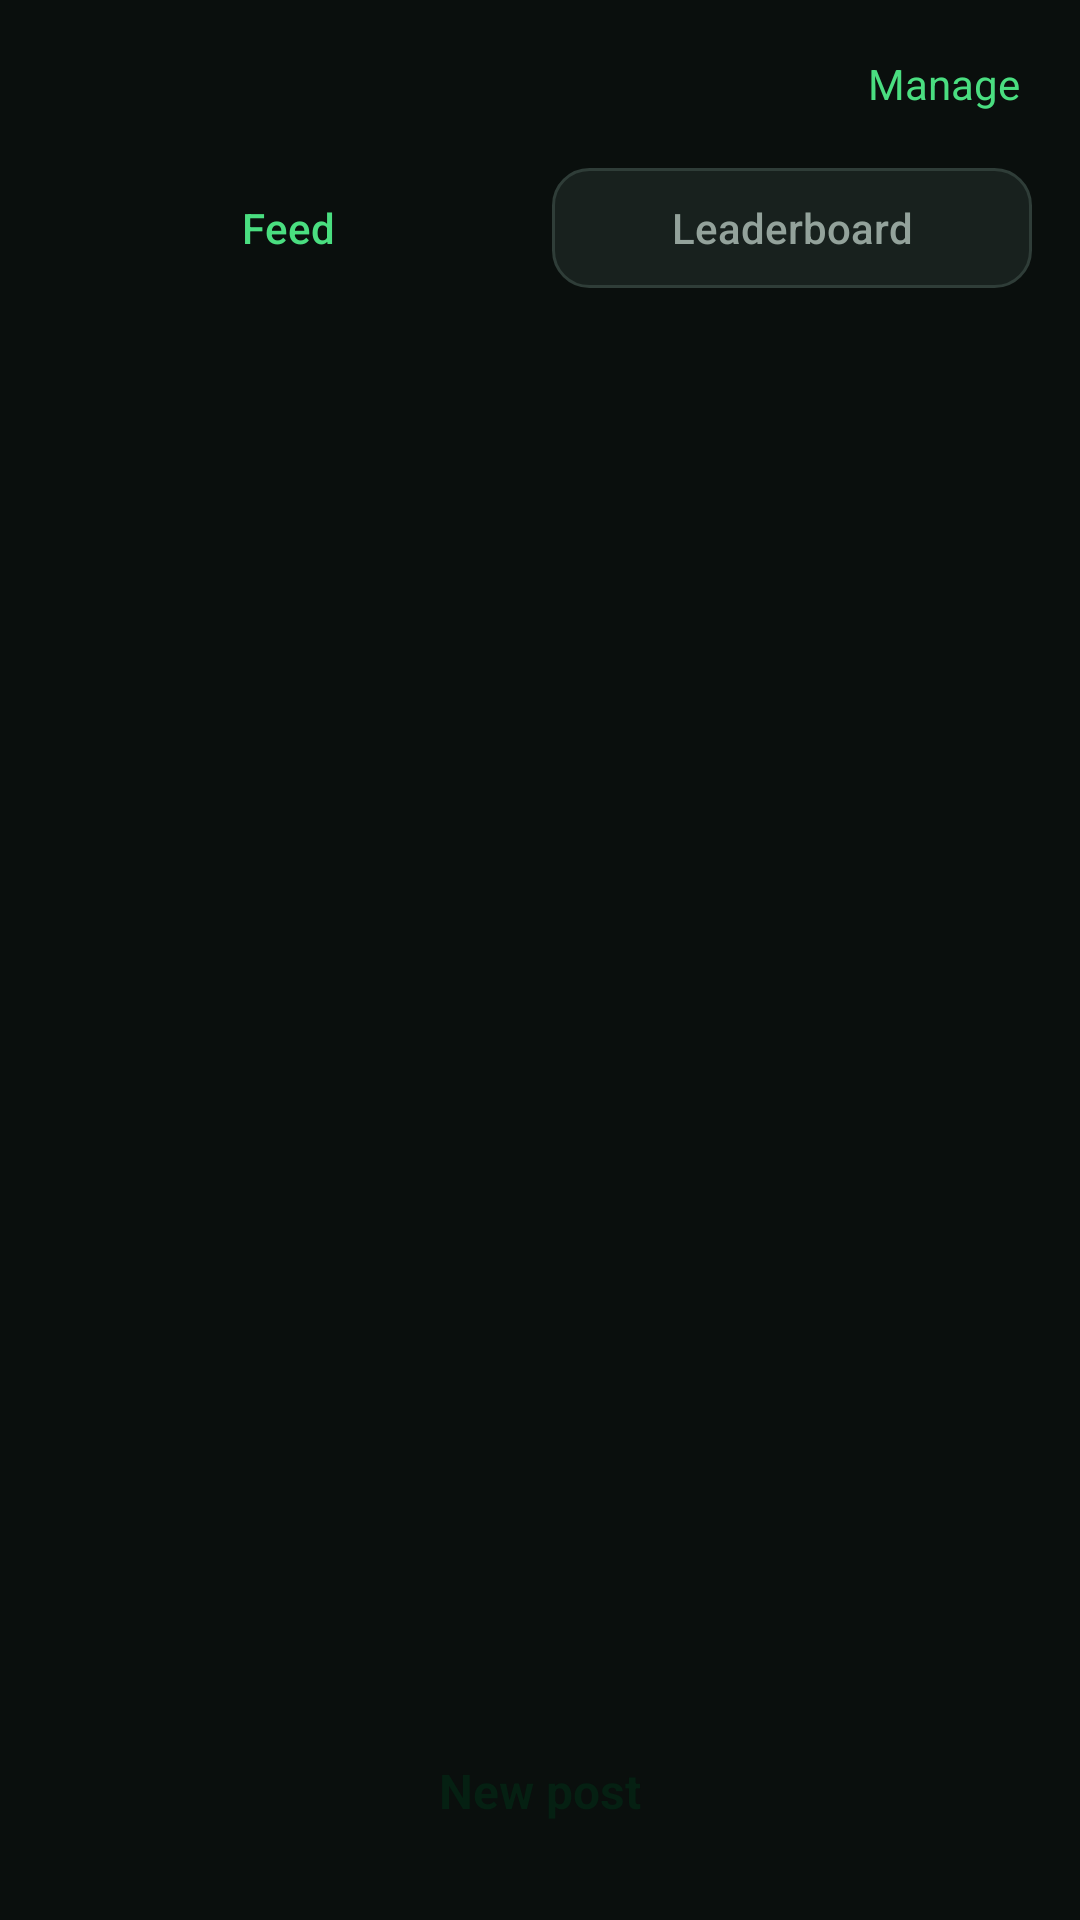

Here is an Android app screen rendered from its layout file. Give the layout XML and the strings, colors and styles it references.
<!-- AndroidManifest.xml: application theme Theme.FitTrack -->
<!-- res/layout/activity_community_detail.xml -->
<?xml version="1.0" encoding="utf-8"?>
<androidx.constraintlayout.widget.ConstraintLayout
    xmlns:android="http://schemas.android.com/apk/res/android"
    xmlns:app="http://schemas.android.com/apk/res-auto"
    xmlns:tools="http://schemas.android.com/tools"
    android:layout_width="match_parent"
    android:layout_height="match_parent"
    android:background="@color/bg_base"
    android:fitsSystemWindows="true">

    <FrameLayout
        android:id="@+id/appBar"
        android:layout_width="match_parent"
        android:layout_height="@dimen/app_bar_height"
        app:layout_constraintTop_toTopOf="parent"
        app:layout_constraintStart_toStartOf="parent"
        app:layout_constraintEnd_toEndOf="parent">

        <ImageView
            android:id="@+id/backButton"
            android:layout_width="@dimen/touch_target"
            android:layout_height="@dimen/touch_target"
            android:layout_gravity="center_vertical|start"
            android:layout_marginStart="@dimen/space_sm"
            android:padding="12dp"
            android:src="@drawable/ic_arrow_back"
            android:background="?attr/selectableItemBackgroundBorderless"
            android:contentDescription="@string/cd_back"
            android:focusable="true"
            android:clickable="true" />

        <TextView
            android:id="@+id/screenTitle"
            style="@style/Widget.FitTrack.AppBarTitle"
            android:layout_gravity="center"
            android:layout_marginHorizontal="64dp"
            android:maxLines="1"
            android:ellipsize="end"
            tools:text="Morning Runners" />

        <TextView
            android:id="@+id/manageBtn"
            android:layout_width="wrap_content"
            android:layout_height="@dimen/touch_target"
            android:layout_gravity="center_vertical|end"
            android:layout_marginEnd="@dimen/space_sm"
            android:gravity="center"
            android:paddingHorizontal="@dimen/space_md"
            android:text="@string/community_action_manage"
            android:textColor="@color/brand_bright"
            android:textSize="14sp"
            android:background="?attr/selectableItemBackgroundBorderless"
            android:focusable="true"
            android:clickable="true" />

    </FrameLayout>

    
    <LinearLayout
        android:id="@+id/tabRow"
        android:layout_width="match_parent"
        android:layout_height="wrap_content"
        android:orientation="horizontal"
        android:paddingHorizontal="@dimen/screen_margin"
        android:paddingBottom="@dimen/space_md"
        app:layout_constraintTop_toBottomOf="@id/appBar"
        app:layout_constraintStart_toStartOf="parent"
        app:layout_constraintEnd_toEndOf="parent">

        <TextView
            android:id="@+id/feedTab"
            android:layout_width="0dp"
            android:layout_weight="1"
            android:layout_height="40dp"
            android:gravity="center"
            android:text="@string/community_tab_feed"
            android:textSize="14sp"
            android:fontFamily="sans-serif-medium"
            android:background="@drawable/bg_chip_selected"
            android:textColor="@color/brand_bright"
            android:focusable="true"
            android:clickable="true" />

        <TextView
            android:id="@+id/boardTab"
            android:layout_width="0dp"
            android:layout_weight="1"
            android:layout_height="40dp"
            android:layout_marginStart="@dimen/space_sm"
            android:gravity="center"
            android:text="@string/community_tab_board"
            android:textSize="14sp"
            android:fontFamily="sans-serif-medium"
            android:background="@drawable/bg_chip_unselected"
            android:textColor="@color/text_secondary"
            android:focusable="true"
            android:clickable="true" />

    </LinearLayout>

    
    <LinearLayout
        android:id="@+id/boardHeader"
        android:layout_width="match_parent"
        android:layout_height="wrap_content"
        android:orientation="vertical"
        android:layout_marginHorizontal="@dimen/screen_margin"
        android:background="@drawable/bg_card_hero"
        android:padding="@dimen/space_lg"
        android:visibility="gone"
        app:layout_constraintTop_toBottomOf="@id/tabRow"
        app:layout_constraintStart_toStartOf="parent"
        app:layout_constraintEnd_toEndOf="parent"
        tools:visibility="visible">

        <TextView
            android:id="@+id/boardWeek"
            android:layout_width="match_parent"
            android:layout_height="wrap_content"
            android:textAppearance="@style/TextAppearance.FitTrack.Overline"
            tools:text="25 Aug – 31 Aug · Steps" />

        <TextView
            android:id="@+id/lastWeekWinner"
            android:layout_width="match_parent"
            android:layout_height="wrap_content"
            android:layout_marginTop="@dimen/space_xs"
            android:textAppearance="@style/TextAppearance.FitTrack.Caption"
            android:visibility="gone"
            tools:text="Last week: Ahmed Samir, 68,402 steps"
            tools:visibility="visible" />

    </LinearLayout>

    <androidx.recyclerview.widget.RecyclerView
        android:id="@+id/contentList"
        android:layout_width="match_parent"
        android:layout_height="0dp"
        android:clipToPadding="false"
        android:paddingHorizontal="@dimen/screen_margin"
        android:paddingBottom="@dimen/content_bottom_padding"
        app:layout_constraintTop_toBottomOf="@id/boardHeader"
        app:layout_constraintBottom_toTopOf="@id/newPostBtn"
        app:layout_constraintStart_toStartOf="parent"
        app:layout_constraintEnd_toEndOf="parent"
        tools:listitem="@layout/item_post" />

    <ProgressBar
        android:id="@+id/progress"
        android:layout_width="wrap_content"
        android:layout_height="wrap_content"
        android:indeterminateTint="@color/brand_bright"
        android:visibility="gone"
        app:layout_constraintTop_toTopOf="@id/contentList"
        app:layout_constraintBottom_toBottomOf="@id/contentList"
        app:layout_constraintStart_toStartOf="parent"
        app:layout_constraintEnd_toEndOf="parent" />

    <TextView
        android:id="@+id/emptyText"
        android:layout_width="match_parent"
        android:layout_height="wrap_content"
        android:gravity="center"
        android:paddingHorizontal="@dimen/space_xxl"
        android:textAppearance="@style/TextAppearance.FitTrack.Caption"
        android:visibility="gone"
        app:layout_constraintTop_toTopOf="@id/contentList"
        app:layout_constraintBottom_toBottomOf="@id/contentList"
        app:layout_constraintStart_toStartOf="parent"
        app:layout_constraintEnd_toEndOf="parent"
        tools:text="No posts yet. Be the first."
        tools:visibility="visible" />

    <TextView
        android:id="@+id/newPostBtn"
        style="@style/Widget.FitTrack.Button.Primary"
        android:layout_width="0dp"
        android:layout_marginHorizontal="@dimen/screen_margin"
        android:layout_marginBottom="@dimen/space_lg"
        android:text="@string/community_action_new_post"
        app:layout_constraintBottom_toBottomOf="parent"
        app:layout_constraintStart_toStartOf="parent"
        app:layout_constraintEnd_toEndOf="parent" />

</androidx.constraintlayout.widget.ConstraintLayout>
<!-- res/layout/item_post.xml (included above) -->
<?xml version="1.0" encoding="utf-8"?>
<LinearLayout xmlns:android="http://schemas.android.com/apk/res/android"
    xmlns:tools="http://schemas.android.com/tools"
    android:layout_width="match_parent"
    android:layout_height="wrap_content"
    android:layout_marginTop="@dimen/space_md"
    android:orientation="vertical"
    android:background="@drawable/bg_card"
    android:padding="@dimen/space_lg">

    <LinearLayout
        android:layout_width="match_parent"
        android:layout_height="wrap_content"
        android:orientation="horizontal"
        android:gravity="center_vertical">

        
        <FrameLayout
            android:layout_width="36dp"
            android:layout_height="36dp">

            <TextView
                android:id="@+id/authorInitials"
                android:layout_width="match_parent"
                android:layout_height="match_parent"
                android:gravity="center"
                android:textColor="@color/white"
                android:textSize="13sp"
                android:fontFamily="sans-serif-medium"
                android:includeFontPadding="false"
                tools:text="AS" />

            <ImageView
                android:id="@+id/authorAvatar"
                android:layout_width="match_parent"
                android:layout_height="match_parent"
                android:scaleType="centerCrop"
                android:importantForAccessibility="no" />

        </FrameLayout>

        <LinearLayout
            android:layout_width="0dp"
            android:layout_weight="1"
            android:layout_height="wrap_content"
            android:layout_marginStart="@dimen/space_md"
            android:orientation="vertical">

            <TextView
                android:id="@+id/authorName"
                android:layout_width="match_parent"
                android:layout_height="wrap_content"
                android:maxLines="1"
                android:ellipsize="end"
                android:textAppearance="@style/TextAppearance.FitTrack.Section"
                android:textSize="15sp"
                tools:text="Ahmed Samir" />

            <TextView
                android:id="@+id/postTime"
                android:layout_width="match_parent"
                android:layout_height="wrap_content"
                android:textAppearance="@style/TextAppearance.FitTrack.Caption"
                android:textSize="12sp"
                tools:text="3h" />

        </LinearLayout>

        <TextView
            android:id="@+id/deleteBtn"
            android:layout_width="wrap_content"
            android:layout_height="32dp"
            android:gravity="center"
            android:paddingHorizontal="@dimen/space_md"
            android:text="@string/action_delete"
            android:textColor="@color/danger"
            android:textSize="13sp"
            android:background="?attr/selectableItemBackgroundBorderless"
            android:focusable="true"
            android:clickable="true"
            android:visibility="gone"
            tools:visibility="visible" />

    </LinearLayout>

    <TextView
        android:id="@+id/postText"
        android:layout_width="match_parent"
        android:layout_height="wrap_content"
        android:layout_marginTop="@dimen/space_md"
        android:textAppearance="@style/TextAppearance.FitTrack.Caption"
        android:textColor="@color/text_primary"
        android:textSize="15sp"
        android:lineSpacingExtra="2dp"
        tools:text="Managed 8km before work this morning." />

    <ImageView
        android:id="@+id/postImage"
        android:layout_width="match_parent"
        android:layout_height="220dp"
        android:layout_marginTop="@dimen/space_md"
        android:scaleType="centerCrop"
        android:background="@color/surface_variant"
        android:contentDescription="@string/cd_post_photo"
        android:visibility="gone"
        tools:visibility="visible" />

    <LinearLayout
        android:id="@+id/reactionRow"
        android:layout_width="match_parent"
        android:layout_height="wrap_content"
        android:layout_marginTop="@dimen/space_md"
        android:orientation="horizontal"
        android:gravity="center_vertical" />

    <TextView
        android:id="@+id/commentBtn"
        android:layout_width="match_parent"
        android:layout_height="40dp"
        android:layout_marginTop="@dimen/space_sm"
        android:gravity="center_vertical"
        android:textAppearance="@style/TextAppearance.FitTrack.Caption"
        android:background="?attr/selectableItemBackground"
        android:focusable="true"
        android:clickable="true"
        tools:text="2 comments" />

</LinearLayout>
<!-- resources referenced by this layout -->
<resources>
  <color name="bg_base">#0A0F0D</color>
  <color name="brand_bright">#4ADE80</color>
  <color name="danger">#F2555A</color>
  <color name="surface_variant">#18211E</color>
  <color name="text_primary">#E8EFEA</color>
  <color name="text_secondary">#93A29B</color>
  <color name="white">#FFFFFFFF</color>
  <dimen name="app_bar_height">56dp</dimen>
  <dimen name="content_bottom_padding">28dp</dimen>
  <dimen name="screen_margin">16dp</dimen>
  <dimen name="space_lg">16dp</dimen>
  <dimen name="space_md">12dp</dimen>
  <dimen name="space_sm">8dp</dimen>
  <dimen name="space_xs">4dp</dimen>
  <dimen name="space_xxl">32dp</dimen>
  <dimen name="touch_target">48dp</dimen>
  <!-- drawable bg_card (drawable) -->
  <?xml version="1.0" encoding="utf-8"?>
  <shape xmlns:android="http://schemas.android.com/apk/res/android" android:shape="rectangle">
      <solid android:color="@color/surface" />
      <corners android:radius="@dimen/radius_lg" />
      <stroke android:width="@dimen/stroke_width" android:color="@color/outline" />
  </shape>
  <!-- drawable bg_chip_unselected (drawable) -->
  <?xml version="1.0" encoding="utf-8"?>
  <shape xmlns:android="http://schemas.android.com/apk/res/android" android:shape="rectangle">
      <solid android:color="@color/surface_variant" />
      <corners android:radius="@dimen/radius_sm" />
      <stroke android:width="@dimen/stroke_width" android:color="@color/outline_strong" />
  </shape>
  <string name="action_delete">Delete</string>
  <string name="cd_back">Navigate up</string>
  <string name="cd_post_photo">Photo attached to this post</string>
  <string name="community_action_manage">Manage</string>
  <string name="community_action_new_post">New post</string>
  <string name="community_tab_board">Leaderboard</string>
  <string name="community_tab_feed">Feed</string>
  <style name="TextAppearance.FitTrack.Caption" parent="TextAppearance.Material3.BodySmall">
          <item name="android:textSize">13sp</item>
          <item name="android:textColor">@color/text_secondary</item>
      </style>
  <style name="TextAppearance.FitTrack.Overline" parent="TextAppearance.Material3.LabelSmall">
          <item name="android:textSize">11sp</item>
          <item name="android:fontFamily">sans-serif-medium</item>
          <item name="android:textAllCaps">true</item>
          <item name="android:letterSpacing">0.10</item>
          <item name="android:textColor">@color/text_secondary</item>
      </style>
  <style name="TextAppearance.FitTrack.Section" parent="TextAppearance.Material3.TitleMedium">
          <item name="android:textSize">16sp</item>
          <item name="android:fontFamily">sans-serif-medium</item>
          <item name="android:textColor">@color/text_primary</item>
      </style>
  <style name="Widget.FitTrack.AppBarTitle">
          <item name="android:layout_width">wrap_content</item>
          <item name="android:layout_height">wrap_content</item>
          <item name="android:textSize">18sp</item>
          <item name="android:textStyle">bold</item>
          <item name="android:textColor">@color/text_primary</item>
      </style>
  <style name="Theme.FitTrack" parent="Base.Theme.FitTrack" />
  <color name="surface">#121917</color>
  <dimen name="radius_lg">20dp</dimen>
  <dimen name="stroke_width">1dp</dimen>
  <color name="outline">#24302C</color>
  <color name="brand">#22C55E</color>
  <color name="brand_dim">#16A34A</color>
  <dimen name="radius_xl">26dp</dimen>
  <dimen name="radius_sm">12dp</dimen>
  <color name="outline_strong">#2F3D38</color>
  <dimen name="button_height">54dp</dimen>
  <color name="on_brand">#052012</color>
  <color name="brand_tint">#12291D</color>
  <color name="text_tertiary">#64736D</color>
  <color name="brand_ripple">#3322C55E</color>
</resources>
